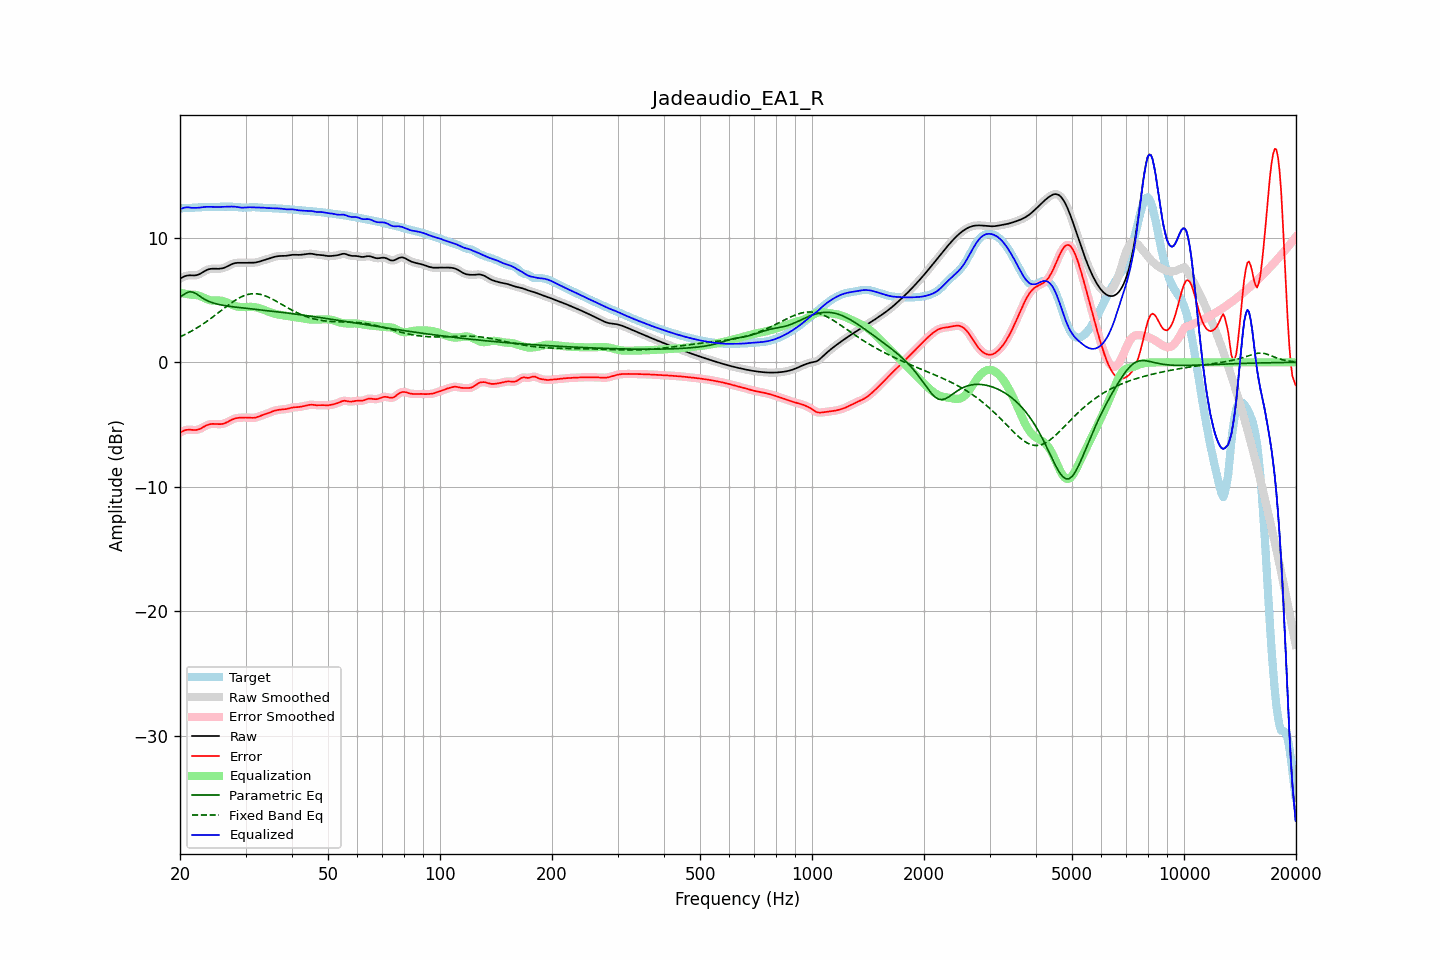

The table this chart was drawn from, first rows:
frequency, raw, error, smoothed, error_smoothed, equalization, parametric_eq, fixed_band_eq, equalized_raw, equalized_smoothed, target
20.00, 6.71, -5.65, 6.71, -5.65, 5.58, 5.23, 2.04, 12.29, 12.29, 12.36
20.20, 6.79, -5.58, 6.79, -5.57, 5.56, 5.32, 2.10, 12.34, 12.34, 12.36
20.40, 6.85, -5.51, 6.86, -5.51, 5.53, 5.41, 2.16, 12.38, 12.39, 12.37
20.61, 6.91, -5.46, 6.91, -5.46, 5.51, 5.49, 2.22, 12.42, 12.42, 12.37
20.81, 6.95, -5.43, 6.95, -5.43, 5.48, 5.57, 2.29, 12.43, 12.43, 12.38
21.02, 6.97, -5.41, 6.97, -5.41, 5.46, 5.61, 2.36, 12.43, 12.43, 12.38
21.23, 6.98, -5.41, 6.98, -5.41, 5.44, 5.66, 2.42, 12.42, 12.42, 12.39
21.44, 6.98, -5.42, 6.98, -5.42, 5.42, 5.65, 2.50, 12.40, 12.40, 12.40
21.66, 6.97, -5.43, 6.97, -5.43, 5.42, 5.63, 2.57, 12.40, 12.40, 12.40
21.87, 6.97, -5.44, 6.97, -5.44, 5.42, 5.57, 2.64, 12.39, 12.39, 12.41
22.09, 6.99, -5.43, 6.99, -5.43, 5.41, 5.51, 2.72, 12.39, 12.39, 12.42
22.31, 7.02, -5.41, 7.02, -5.41, 5.38, 5.42, 2.80, 12.40, 12.40, 12.43
22.54, 7.07, -5.37, 7.07, -5.36, 5.34, 5.33, 2.88, 12.41, 12.41, 12.44
22.76, 7.14, -5.31, 7.14, -5.31, 5.29, 5.25, 2.96, 12.43, 12.43, 12.45
22.99, 7.22, -5.24, 7.22, -5.24, 5.23, 5.16, 3.05, 12.45, 12.45, 12.45
23.22, 7.30, -5.16, 7.29, -5.16, 5.17, 5.08, 3.14, 12.46, 12.46, 12.46
23.45, 7.37, -5.09, 7.37, -5.09, 5.11, 5.01, 3.22, 12.48, 12.47, 12.46
23.69, 7.43, -5.03, 7.43, -5.03, 5.05, 4.95, 3.32, 12.48, 12.48, 12.46
23.92, 7.47, -4.99, 7.47, -4.99, 5.01, 4.88, 3.41, 12.48, 12.48, 12.46
24.16, 7.50, -4.96, 7.50, -4.96, 4.98, 4.84, 3.50, 12.48, 12.48, 12.46
24.40, 7.51, -4.95, 7.51, -4.95, 4.96, 4.79, 3.60, 12.47, 12.47, 12.46
24.65, 7.51, -4.94, 7.51, -4.94, 4.95, 4.75, 3.69, 12.47, 12.47, 12.46
24.89, 7.51, -4.95, 7.51, -4.95, 4.95, 4.71, 3.79, 12.46, 12.46, 12.46
25.14, 7.51, -4.96, 7.51, -4.96, 4.96, 4.68, 3.89, 12.46, 12.46, 12.47
25.39, 7.51, -4.97, 7.51, -4.97, 4.96, 4.65, 3.99, 12.46, 12.47, 12.47
25.65, 7.52, -4.97, 7.52, -4.97, 4.95, 4.62, 4.09, 12.47, 12.47, 12.48
25.91, 7.54, -4.95, 7.54, -4.95, 4.94, 4.59, 4.19, 12.47, 12.47, 12.49
26.16, 7.57, -4.93, 7.57, -4.93, 4.91, 4.57, 4.29, 12.47, 12.48, 12.49
26.43, 7.61, -4.88, 7.61, -4.88, 4.87, 4.55, 4.39, 12.48, 12.48, 12.50
26.69, 7.67, -4.83, 7.67, -4.83, 4.82, 4.53, 4.49, 12.49, 12.48, 12.50
26.96, 7.73, -4.76, 7.73, -4.76, 4.76, 4.51, 4.59, 12.49, 12.49, 12.49
27.23, 7.80, -4.69, 7.80, -4.69, 4.70, 4.49, 4.68, 12.50, 12.50, 12.49
27.50, 7.86, -4.62, 7.86, -4.62, 4.64, 4.47, 4.77, 12.50, 12.50, 12.49
27.77, 7.92, -4.56, 7.92, -4.57, 4.58, 4.45, 4.86, 12.50, 12.50, 12.48
28.05, 7.96, -4.52, 7.95, -4.52, 4.53, 4.44, 4.95, 12.49, 12.49, 12.47
28.33, 7.98, -4.48, 7.98, -4.48, 4.50, 4.42, 5.03, 12.47, 12.47, 12.46
28.62, 7.99, -4.46, 7.99, -4.46, 4.47, 4.41, 5.11, 12.45, 12.45, 12.45
28.90, 7.99, -4.45, 7.99, -4.45, 4.45, 4.39, 5.18, 12.43, 12.43, 12.43
29.19, 7.98, -4.44, 7.98, -4.44, 4.44, 4.38, 5.24, 12.42, 12.42, 12.42
29.48, 7.98, -4.44, 7.98, -4.44, 4.43, 4.36, 5.30, 12.41, 12.41, 12.41
29.78, 7.98, -4.43, 7.98, -4.43, 4.43, 4.35, 5.35, 12.41, 12.42, 12.41
30.08, 7.98, -4.43, 7.99, -4.43, 4.44, 4.34, 5.40, 12.42, 12.42, 12.42
30.38, 7.99, -4.43, 7.99, -4.44, 4.45, 4.32, 5.44, 12.44, 12.44, 12.43
30.68, 7.99, -4.44, 7.99, -4.44, 4.45, 4.31, 5.46, 12.44, 12.44, 12.44
30.99, 7.99, -4.45, 7.99, -4.45, 4.45, 4.29, 5.49, 12.44, 12.44, 12.45
31.30, 7.99, -4.46, 7.99, -4.46, 4.45, 4.28, 5.50, 12.44, 12.44, 12.45
31.61, 8.00, -4.45, 8.00, -4.45, 4.43, 4.27, 5.51, 12.43, 12.43, 12.45
31.93, 8.01, -4.44, 8.01, -4.43, 4.41, 4.25, 5.50, 12.42, 12.43, 12.45
32.24, 8.04, -4.40, 8.04, -4.40, 4.39, 4.24, 5.49, 12.42, 12.42, 12.43
32.57, 8.07, -4.35, 8.07, -4.35, 4.35, 4.22, 5.47, 12.42, 12.42, 12.42
32.89, 8.11, -4.30, 8.11, -4.30, 4.31, 4.21, 5.45, 12.42, 12.42, 12.41
33.22, 8.15, -4.25, 8.15, -4.26, 4.27, 4.19, 5.41, 12.42, 12.42, 12.40
33.55, 8.19, -4.21, 8.19, -4.21, 4.22, 4.18, 5.38, 12.41, 12.41, 12.40
33.89, 8.23, -4.17, 8.23, -4.17, 4.17, 4.17, 5.33, 12.40, 12.40, 12.40
34.23, 8.27, -4.13, 8.27, -4.12, 4.12, 4.15, 5.28, 12.38, 12.38, 12.39
34.57, 8.31, -4.08, 8.31, -4.08, 4.07, 4.14, 5.22, 12.38, 12.38, 12.39
34.92, 8.35, -4.02, 8.35, -4.02, 4.02, 4.12, 5.16, 12.37, 12.37, 12.38
35.27, 8.40, -3.97, 8.40, -3.97, 3.97, 4.11, 5.10, 12.37, 12.37, 12.37
35.62, 8.44, -3.92, 8.44, -3.92, 3.93, 4.09, 5.03, 12.37, 12.37, 12.36
35.97, 8.47, -3.88, 8.47, -3.88, 3.89, 4.08, 4.96, 12.36, 12.36, 12.35
... 635 more rows
